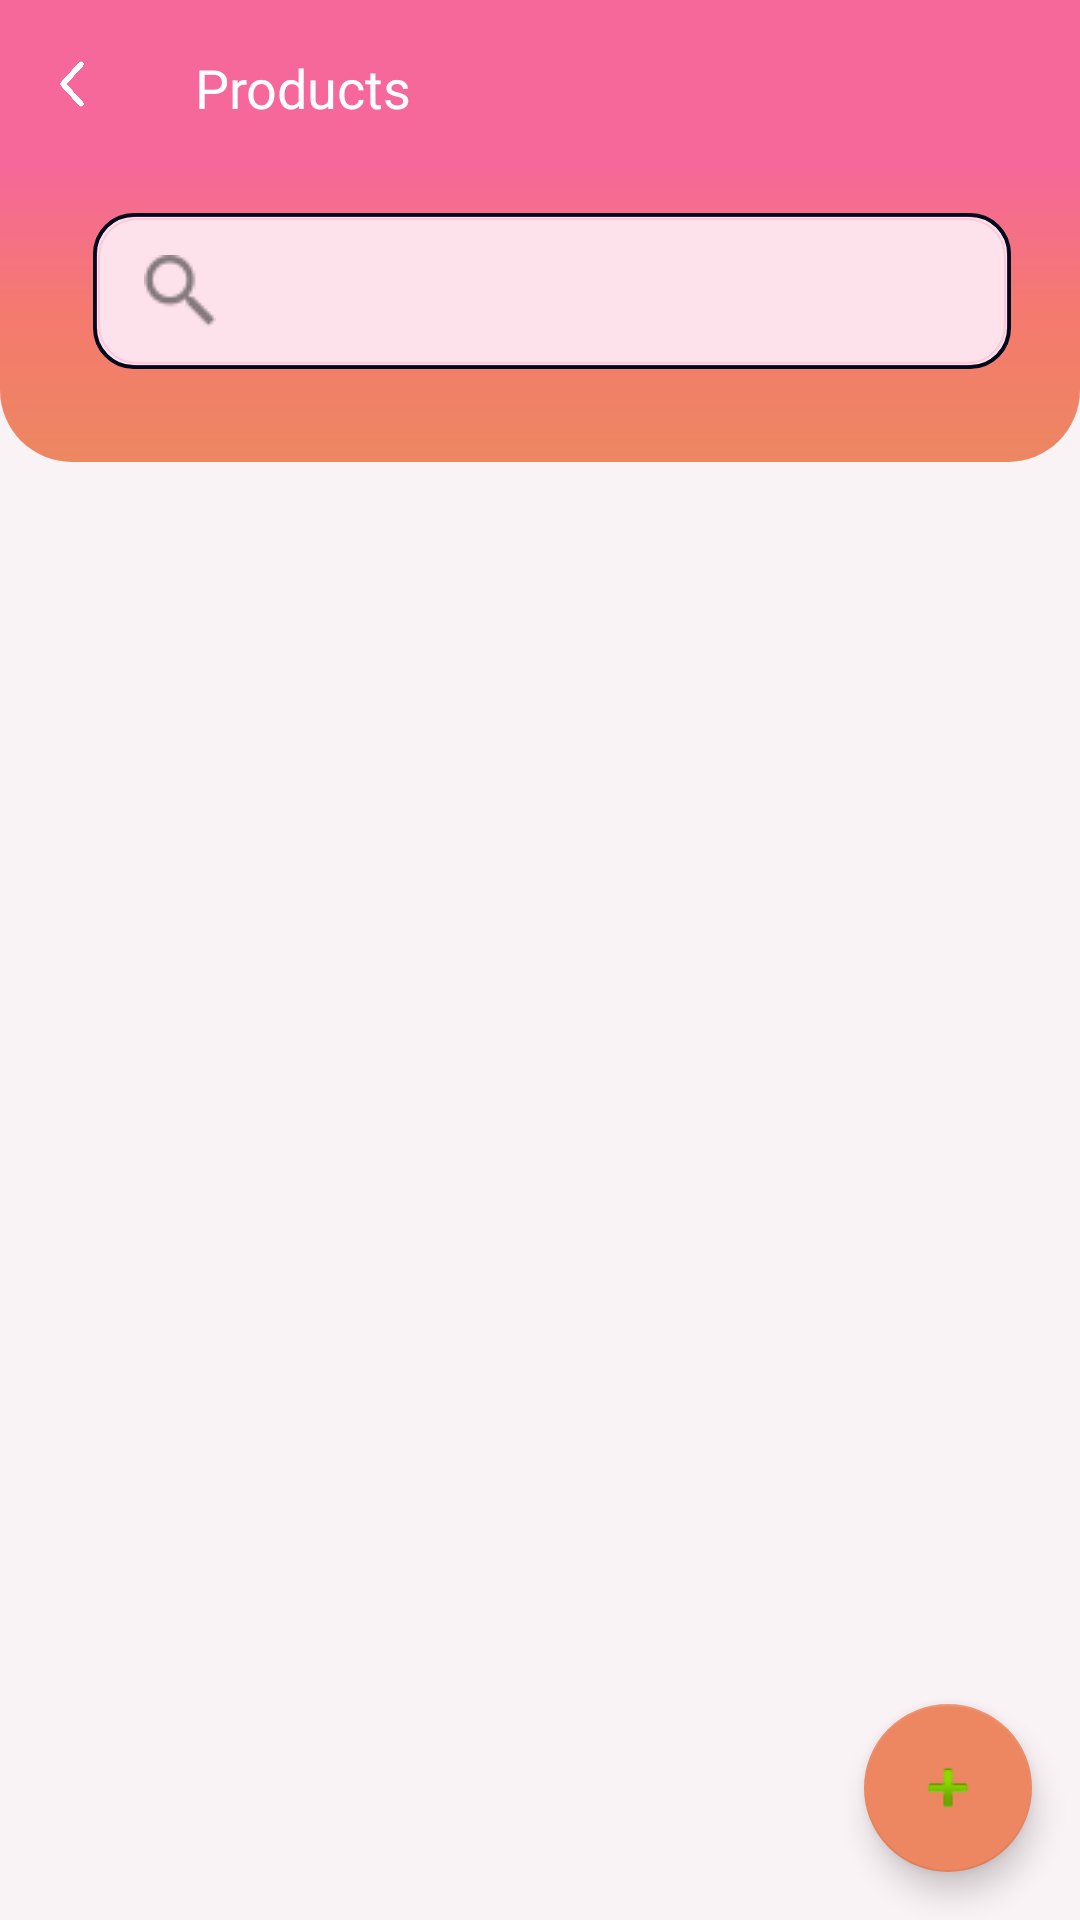

The Android layout XML behind this screen, and the referenced resources:
<!-- AndroidManifest.xml: application theme AppTheme -->
<!-- res/layout/activity_product.xml -->
<?xml version="1.0" encoding="utf-8"?>

<androidx.constraintlayout.widget.ConstraintLayout xmlns:android="http://schemas.android.com/apk/res/android"
    xmlns:app="http://schemas.android.com/apk/res-auto"
    xmlns:tools="http://schemas.android.com/tools"
    android:layout_width="match_parent"
    android:layout_height="match_parent"
    android:background="#0BF56899"
    tools:context=".product">

    <LinearLayout
        android:id="@+id/actionBar"
        android:layout_width="match_parent"
        android:layout_height="?android:attr/actionBarSize"
        android:background="#f56899"
        android:orientation="horizontal"
        app:layout_constraintEnd_toEndOf="parent"
        app:layout_constraintStart_toStartOf="parent"
        app:layout_constraintTop_toTopOf="parent">

        <ImageButton
            android:id="@+id/imageButton"
            android:layout_width="48dp"
            android:layout_height="48dp"
            android:layout_gravity="center"
            android:backgroundTint="#f56899"
            android:foregroundGravity="left"
            android:padding="16dp"
            android:scaleType="fitCenter"
            android:tint="#FFFFFF"
            app:layout_constraintStart_toStartOf="parent"
            app:srcCompat="@drawable/backbutton" />

        <TextView
            android:id="@+id/textView21"
            android:layout_width="wrap_content"
            android:layout_height="match_parent"
            android:layout_gravity="center"
            android:fontFamily="@font/nexa_bold"
            android:foregroundGravity="center"
            android:gravity="center"
            android:padding="17dp"
            android:text="Products"
            android:textColor="#FFFFFF"
            android:textSize="18sp"
            app:layout_constraintTop_toTopOf="parent" />
    </LinearLayout>

    <androidx.constraintlayout.widget.ConstraintLayout
        android:id="@+id/constraintLayout2"
        android:layout_width="match_parent"
        android:layout_height="wrap_content"
        android:background="@drawable/bottom_round_main_bg"
        android:padding="15dp"
        app:layout_constraintEnd_toEndOf="parent"
        app:layout_constraintStart_toStartOf="parent"
        app:layout_constraintTop_toBottomOf="@id/actionBar">

        <LinearLayout
            android:layout_width="0dp"
            android:layout_height="wrap_content"
            android:layout_marginStart="16dp"
            android:layout_marginEnd="8dp"
            android:layout_marginBottom="16dp"
            android:background="@drawable/corner10_radius"
            android:backgroundTint="@color/common_google_signin_btn_text_dark_default"
            android:orientation="vertical"
            android:weightSum="2"
            app:layout_constraintBottom_toBottomOf="parent"
            app:layout_constraintEnd_toEndOf="parent"
            app:layout_constraintStart_toStartOf="parent"
            app:layout_constraintTop_toTopOf="parent">

            <AutoCompleteTextView
                android:id="@+id/searchProduct"
                android:layout_width="match_parent"
                android:layout_height="50dp"
                android:layout_weight=".5"
                android:background="@drawable/corner10_radius"
                android:backgroundTint="#32F56899"
                android:drawableStart="@drawable/searchicon"
                android:paddingStart="16dp">


            </AutoCompleteTextView>


        </LinearLayout>
    </androidx.constraintlayout.widget.ConstraintLayout>


    <androidx.recyclerview.widget.RecyclerView
        android:id="@+id/recycleP"
        android:layout_width="0dp"
        android:layout_height="0dp"
        android:layout_marginStart="5dp"
        android:layout_marginTop="10dp"
        android:layout_marginEnd="5dp"
        android:layout_marginBottom="5dp"
        android:paddingBottom="20dp"
        app:layout_constraintBottom_toBottomOf="parent"
        app:layout_constraintEnd_toEndOf="parent"
        app:layout_constraintStart_toStartOf="parent"
        app:layout_constraintTop_toBottomOf="@+id/constraintLayout2" />

    <com.google.android.material.floatingactionbutton.FloatingActionButton
        android:id="@+id/addProducts"
        android:layout_width="wrap_content"
        android:layout_height="wrap_content"
        android:layout_gravity="center|left|end"
        android:layout_marginEnd="16dp"
        android:layout_marginBottom="16dp"
        android:layout_weight="1"
        android:clickable="true"
        android:foregroundGravity="left|center"
        app:backgroundTint="@color/colorAccent"
        app:layout_constraintBottom_toBottomOf="parent"
        app:layout_constraintEnd_toEndOf="parent"
        app:srcCompat="@android:drawable/ic_input_add"
        app:tint="@color/common_google_signin_btn_text_dark_default" />

</androidx.constraintlayout.widget.ConstraintLayout>
<!-- resources referenced by this layout -->
<resources>
  <color name="colorAccent">#ec8761</color>
  <!-- drawable backbutton: png bitmap (drawable, 15229 bytes) -->
  <!-- drawable bottom_round_main_bg (drawable) -->
  <?xml version="1.0" encoding="utf-8"?>
  
  <shape xmlns:android="http://schemas.android.com/apk/res/android">
      <solid android:color="@android:color/white"/>
  
      <padding android:bottom="1dp" android:top="1dp" android:left="1dp" android:right="1dp"/>
      <corners android:topLeftRadius="0dp" android:topRightRadius="0dp"
          android:bottomLeftRadius="24dp" android:bottomRightRadius="24dp"/>
      <gradient
  
          android:endColor="#f56899"
  
          android:centerColor="#f57a6e"
          android:startColor="#ec8761"
          android:angle="90"
          android:type="linear"
          />
  
  </shape>
  <!-- drawable corner10_radius (drawable) -->
  <?xml version="1.0" encoding="utf-8"?>
  
  <shape xmlns:android="http://schemas.android.com/apk/res/android">
  <solid android:color="@android:color/white"/>
  <stroke android:width="1.35dp" android:color="@color/colorPrimaryDark"/>
  <padding android:bottom="1dp" android:top="1dp" android:left="1dp" android:right="1dp"/>
  <corners android:radius="13dp"/>
  
  </shape>
  <!-- drawable searchicon: png bitmap (drawable-v24, 527 bytes) -->
  <style name="AppTheme" parent="Theme.AppCompat.Light.DarkActionBar">
          
          <item name="colorPrimary">@color/colorPrimary</item>
          <item name="colorPrimaryDark">@color/colorPrimaryDark</item>
          <item name="colorAccent">@color/colorAccent</item>
      </style>
  <color name="colorPrimaryDark">#01071D</color>
  <color name="colorPrimary">#F56899</color>
</resources>
